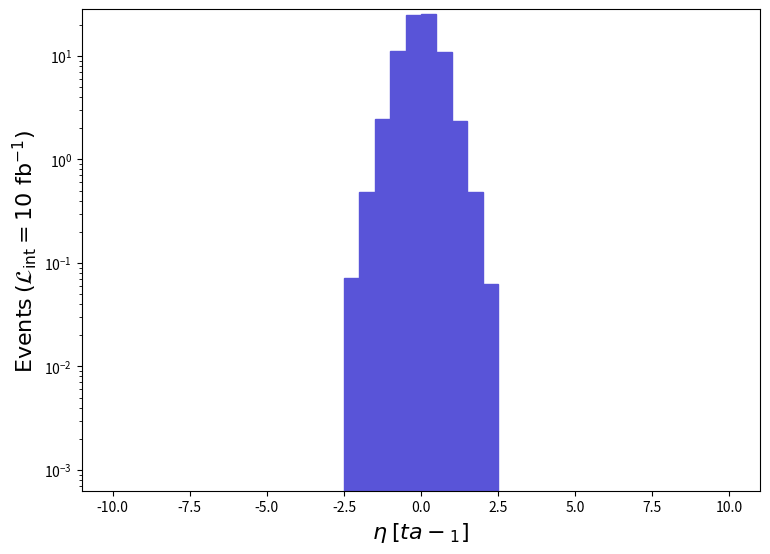

This chart was generated by the following Python code: (Note: this script raises an exception after producing the figure.)
def selection_4():

    # Library import
    import numpy
    import matplotlib
    import matplotlib.pyplot   as plt
    import matplotlib.gridspec as gridspec

    # Library version
    matplotlib_version = matplotlib.__version__
    numpy_version      = numpy.__version__

    # Histo binning
    xBinning = numpy.linspace(-10.0,10.0,41,endpoint=True)

    # Creating data sequence: middle of each bin
    xData = numpy.array([-9.75,-9.25,-8.75,-8.25,-7.75,-7.25,-6.75,-6.25,-5.75,-5.25,-4.75,-4.25,-3.75,-3.25,-2.75,-2.25,-1.75,-1.25,-0.75,-0.25,0.25,0.75,1.25,1.75,2.25,2.75,3.25,3.75,4.25,4.75,5.25,5.75,6.25,6.75,7.25,7.75,8.25,8.75,9.25,9.75])

    # Creating weights for histo: y5_ETA_0
    y5_ETA_0_weights = numpy.array([0.0,0.0,0.0,0.0,0.0,0.0,0.0,0.0,0.0,0.0,0.0,0.0,0.0,0.0,0.0,0.0708848866880002,0.4804419775520028,2.4415908859199904,11.215569475967788,25.09324882755212,25.557938805840113,11.026539484799958,2.3313248910720192,0.4804419775520028,0.06300878705600022,0.0,0.0,0.0,0.0,0.0,0.0,0.0,0.0,0.0,0.0,0.0,0.0,0.0,0.0,0.0])

    # Creating a new Canvas
    fig   = plt.figure(figsize=(8.75,6.25),dpi=80)
    frame = gridspec.GridSpec(1,1)
    pad   = fig.add_subplot(frame[0])

    # Creating a new Stack
    pad.hist(x=xData, bins=xBinning, weights=y5_ETA_0_weights,\
             label="$run\_01$", histtype="stepfilled", rwidth=1.0,\
             color="#5954d8", edgecolor="#5954d8", linewidth=1, linestyle="solid",\
             bottom=None, cumulative=False, density=False, align="mid", orientation="vertical")


    # Axis
    plt.rc('text',usetex=False)
    plt.xlabel(r"$\eta$ $[ ta-_{1} ]$ ",\
               fontsize=16,color="black")
    plt.ylabel(r"$\mathrm{Events}$ $(\mathcal{L}_{\mathrm{int}} = 10\ \mathrm{fb}^{-1})$ ",\
               fontsize=16,color="black")

    # Boundary of y-axis
    ymax=(y5_ETA_0_weights).max()*1.1
    #ymin=0 # linear scale
    ymin=min([x for x in (y5_ETA_0_weights) if x])/100. # log scale
    plt.gca().set_ylim(ymin,ymax)

    # Log/Linear scale for X-axis
    plt.gca().set_xscale("linear")
    #plt.gca().set_xscale("log",nonpositive="clip")

    # Log/Linear scale for Y-axis
    #plt.gca().set_yscale("linear")
    plt.gca().set_yscale("log",nonpositive="clip")

    # Saving the image
    plt.savefig('../../HTML/MadAnalysis5job_0/selection_4.png')

# Running!
if __name__ == '__main__':
    selection_4()
